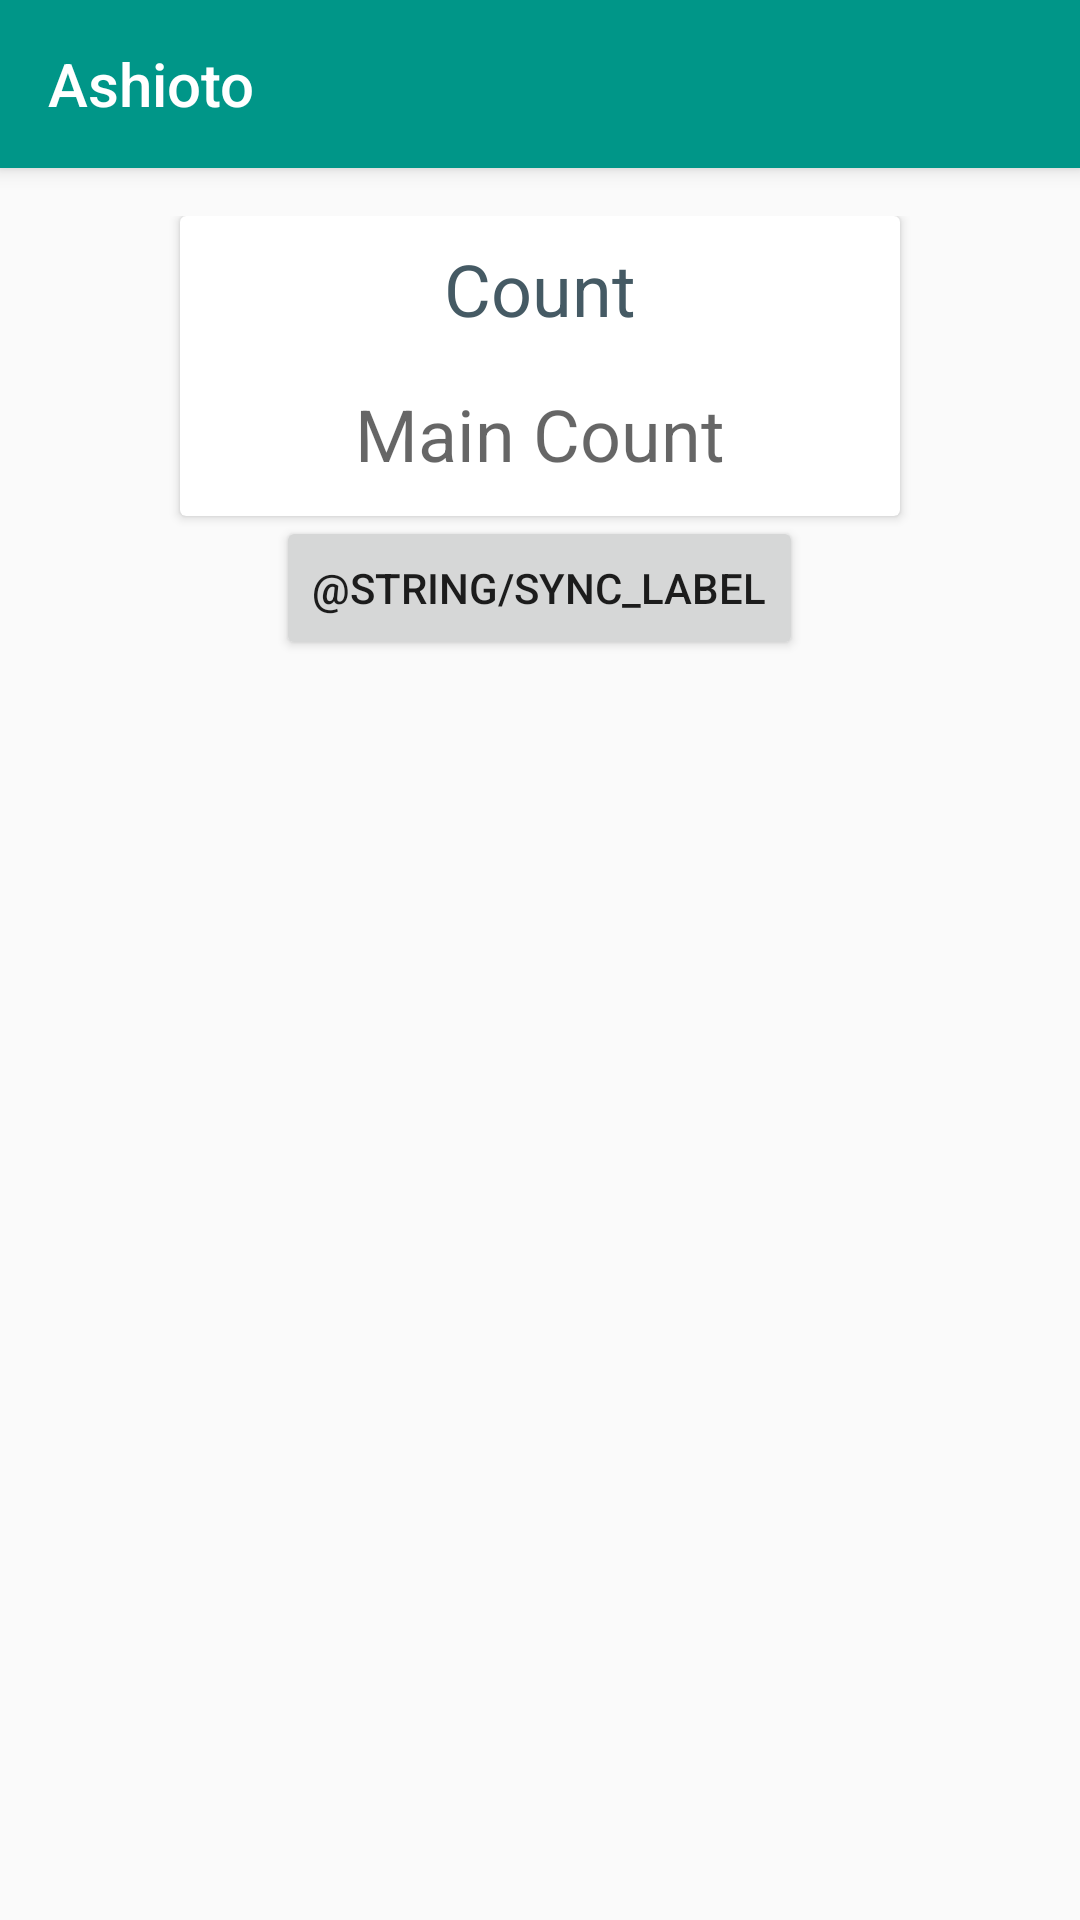

Reconstruct the res/layout file that produces this screen, plus the resources it refers to.
<!-- AndroidManifest.xml: application theme MyMaterialTheme -->
<!-- res/layout/activity_bluetooth.xml -->
<?xml version="1.0" encoding="utf-8"?>
<android.support.design.widget.CoordinatorLayout xmlns:android="http://schemas.android.com/apk/res/android"
    xmlns:app="http://schemas.android.com/apk/res-auto"
    xmlns:tools="http://schemas.android.com/tools"
    android:id="@+id/activity_bluetooth"
    android:layout_width="match_parent"
    android:layout_height="match_parent"
    tools:context="xyz.ashioto.ashioto.BluetoothActivity">

    <android.support.design.widget.AppBarLayout
        android:layout_width="match_parent"
        android:layout_height="wrap_content">

        <android.support.v7.widget.Toolbar
            android:id="@+id/bluetooth_toolbar"
            android:layout_width="match_parent"
            android:layout_height="wrap_content"
            android:background="?attr/colorPrimary"
            app:popupTheme="@style/ThemeOverlay.AppCompat.Light"
            app:title="@string/app_name"
            app:titleTextColor="@color/white" />
    </android.support.design.widget.AppBarLayout>

    <android.support.v7.widget.LinearLayoutCompat
        android:layout_width="match_parent"
        android:layout_height="match_parent"
        android:gravity="center_horizontal"
        android:orientation="vertical"
        android:padding="16dp"
        app:layout_behavior="@string/appbar_scrolling_view_behavior">

        <android.support.v7.widget.CardView
            android:layout_width="wrap_content"
            android:layout_height="wrap_content"
            android:layout_gravity="center_horizontal"
            android:minHeight="100dp"
            android:minWidth="240dp">

            <android.support.v7.widget.LinearLayoutCompat
                android:layout_width="match_parent"
                android:layout_height="match_parent"
                android:layout_gravity="center_horizontal"
                android:orientation="vertical">

                <android.support.v7.widget.AppCompatTextView
                    android:layout_width="wrap_content"
                    android:layout_height="match_parent"
                    android:layout_gravity="center_horizontal"
                    android:layout_marginTop="8dp"
                    android:text="@string/count_label"
                    android:textColor="@color/accent"
                    android:textSize="24sp" />

                <android.support.v7.widget.AppCompatTextView
                    android:id="@+id/mainCount"
                    android:layout_width="wrap_content"
                    android:layout_height="match_parent"
                    android:layout_gravity="center_horizontal"
                    android:layout_marginTop="16dp"
                    android:gravity="center_horizontal"
                    android:hint="@string/main_count_label"
                    android:textSize="24sp" />
            </android.support.v7.widget.LinearLayoutCompat>
        </android.support.v7.widget.CardView>

        <RadioGroup
            android:id="@+id/gatesRadioGroup"
            android:layout_width="wrap_content"
            android:layout_height="wrap_content"
            android:layout_gravity="center_horizontal"
            android:theme="@style/MyMaterialTheme.Bluetooth"
            app:theme="@style/MyMaterialTheme.Bluetooth"></RadioGroup>
        <android.support.v7.widget.AppCompatButton
            android:id="@+id/syncbutton"
            android:layout_width="wrap_content"
            android:layout_height="wrap_content"
            android:text="@string/sync_label"
            app:theme="@style/MyMaterialTheme.Bluetooth" />
    </android.support.v7.widget.LinearLayoutCompat>

</android.support.design.widget.CoordinatorLayout>
<!-- resources referenced by this layout -->
<resources>
  <color name="accent">#455a64</color>
  <color name="white">#FFFFFF</color>
  <string name="app_name">Ashioto</string>
  <string name="count_label">Count</string>
  <string name="main_count_label">Main Count</string>
  <style name="MyMaterialTheme" parent="MyMaterialTheme.Base">
  
      </style>
  <style name="MyMaterialTheme.Base" parent="Theme.AppCompat.Light.NoActionBar">
          <item name="android:windowNoTitle">true</item>
          <item name="windowActionBar">false</item>
          <item name="windowActionBarOverlay">false</item>
          <item name="colorPrimary">@color/primary</item>
          <item name="colorPrimaryDark">@color/primary_dark</item>
          <item name="colorAccent">@color/accent</item>
          <item name="android:windowActionBar">false</item>
      </style>
  <color name="primary">#009688</color>
  <color name="primary_dark">#00796B</color>
</resources>
